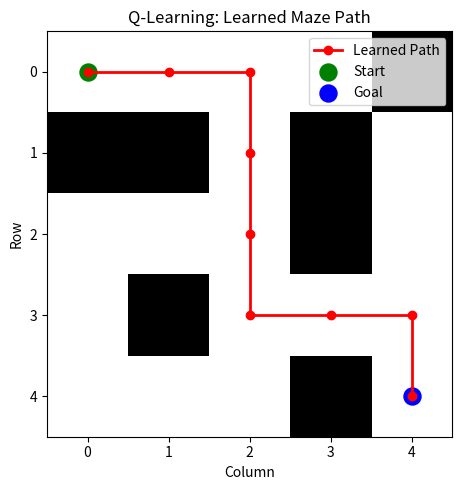

Source code (Python):

import numpy as np
import random
import matplotlib

matplotlib.use('Agg')

import matplotlib.pyplot as plt


# Step 1: Define the Maze
# 0 = Free Cell, 1 = Wall

maze = np.array([
    [0, 0, 0, 0, 1],
    [1, 1, 0, 1, 0],
    [0, 0, 0, 1, 0],
    [0, 1, 0, 0, 0],
    [0, 0, 0, 1, 0]
])

ROWS, COLS = maze.shape

START = (0, 0)
GOAL = (4, 4)


# Step 2: Convert Row and Column into State
def rc_to_state(r, c):
    return r * COLS + c


# Step 3: Check Valid Movement
def is_valid(r, c):
    return (
        0 <= r < ROWS
        and 0 <= c < COLS
        and maze[r, c] == 0
    )


# Step 4: Define Environment Step Function
def step(state, action):

    r, c = divmod(state, COLS)

    nr, nc = r, c

    if action == 0:
        nr = r - 1       # Move Up

    elif action == 1:
        nr = r + 1       # Move Down

    elif action == 2:
        nc = c - 1       # Move Left

    elif action == 3:
        nc = c + 1       # Move Right

    if not is_valid(nr, nc):
        return state, -5.0, False

    next_state = rc_to_state(nr, nc)

    if (nr, nc) == GOAL:
        return next_state, 20.0, True

    return next_state, -1.0, False


# Step 5: Initialize Q-Learning Parameters
N_STATES = ROWS * COLS
N_ACTIONS = 4

Q = np.zeros((N_STATES, N_ACTIONS))

alpha = 0.1
gamma = 0.9

epsilon = 1.0
epsilon_min = 0.05
epsilon_decay = 0.995

n_episodes = 800
max_steps = 200

random.seed(42)
np.random.seed(42)


# Step 6: Train Q-Learning Agent
for episode in range(n_episodes):

    state = rc_to_state(*START)

    for _ in range(max_steps):

        # Epsilon-Greedy Action Selection
        if random.uniform(0, 1) < epsilon:
            action = random.randint(0, N_ACTIONS - 1)

        else:
            action = int(np.argmax(Q[state]))

        # Execute Action
        next_state, reward, done = step(state, action)

        # Q-Learning Update
        if done:
            target = reward
        else:
            target = reward + gamma * np.max(Q[next_state])

        Q[state, action] += alpha * (
            target - Q[state, action]
        )

        state = next_state

        if done:
            break

    # Decay Exploration Rate
    epsilon = max(
        epsilon_min,
        epsilon * epsilon_decay
    )


# Step 7: Evaluate Learned Policy
state = rc_to_state(*START)

path = [START]

for _ in range(max_steps):

    action = int(np.argmax(Q[state]))

    state, reward, done = step(state, action)

    r, c = divmod(state, COLS)

    path.append((r, c))

    if done:
        break


# Step 8: Display Learned Path
print("\nLearned path from start to goal:")
print(path)

if path[-1] == GOAL:
    print("\nGoal reached successfully!")
else:
    print("\nGoal not reached. Increase training episodes.")


# Step 9: Visualize Maze and Learned Path
plt.figure(figsize=(5, 5))

plt.imshow(maze, cmap='Greys', interpolation='nearest')

path_r = [p[0] for p in path]
path_c = [p[1] for p in path]

plt.plot(
    path_c,
    path_r,
    marker='o',
    color='red',
    linewidth=2,
    label='Learned Path'
)

plt.scatter(
    [START[1]],
    [START[0]],
    color='green',
    s=150,
    label='Start'
)

plt.scatter(
    [GOAL[1]],
    [GOAL[0]],
    color='blue',
    s=150,
    label='Goal'
)

plt.xticks(range(COLS))
plt.yticks(range(ROWS))

plt.xlabel('Column')
plt.ylabel('Row')

plt.legend()

plt.title('Q-Learning: Learned Maze Path')

plt.tight_layout()

plt.savefig('maze_path.png', dpi=120)

plt.close()


# Step 10: Project Completion
print("\nQ-Learning Maze Solver Completed!")

print("Generated file: maze_path.png")
